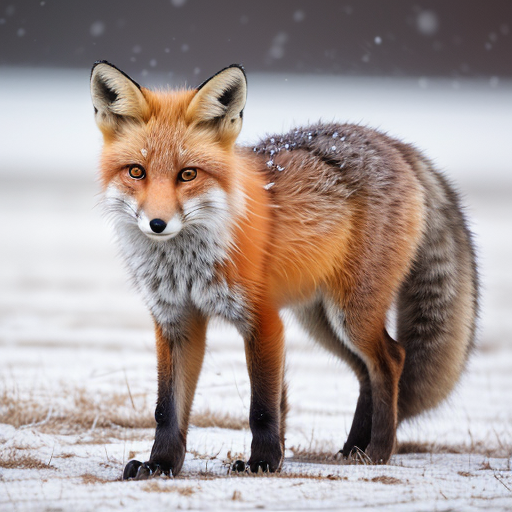
Generation parameters embedded in this image by AUTOMATIC1111 Stable Diffusion web UI or a fork of it (Forge, ...) (PNG 'parameters' text chunk):
a realistic image of a red fox with bright, expressive eyes and a bushy tail, standing in a snowy environment, capturing the natural beauty and features of the fox
Negative prompt: dog, cartoonish style, other animals, humans
Steps: 20, Sampler: DPM++ 2M, Schedule type: Karras, CFG scale: 7.0, Seed: 3886954292, Size: 512x512, Model hash: 15012c538f, Model: realisticVisionV51_v51VAE, Version: f2.0.1v1.10.1-1.10.1